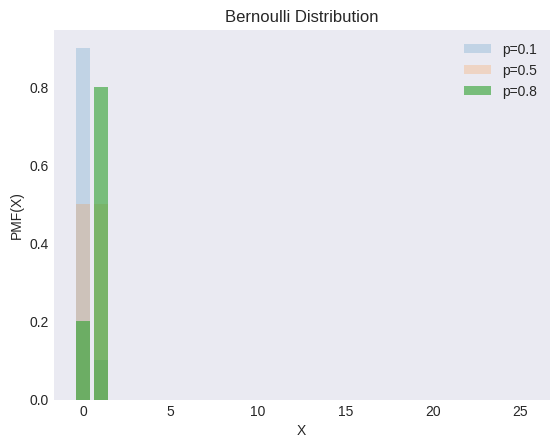

Reproduce this figure in Python. (Note: this script raises an exception after producing the figure.)
"""
[redacted]
[redacted]
"""

from os import path

import matplotlib.pyplot as plt
import numpy as np
from scipy import stats

plt.style.use("seaborn-v0_8-dark")


def plot_bernoulli_pmf(ax, ps, alphas, X):
    for p, alpha in zip(ps, alphas):
        y = stats.bernoulli(p=p).pmf(X)
        ax.bar(X, y, label=f"p={p}", alpha=alpha)

    ax.set(xlabel="X", ylabel="PMF(X)", title="Bernoulli Distribution")
    ax.legend()


ps = [0.1, 0.5, 0.8]
alphas = [0.2, 0.2, 0.6]
X = np.arange(0, 26, 1)

_, ax = plt.subplots()
plot_bernoulli_pmf(ax, ps, alphas, X)

filename, extension = path.splitext(path.basename(__file__))
plt.savefig(f"../../images/distrs/{filename}.png")
plt.show()
